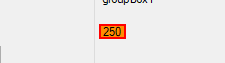
Task: Robotic Enterprise Framework
Workflow: SendEmail

Step 1: get-text from 'lblToatl' (windowapp.exe)
